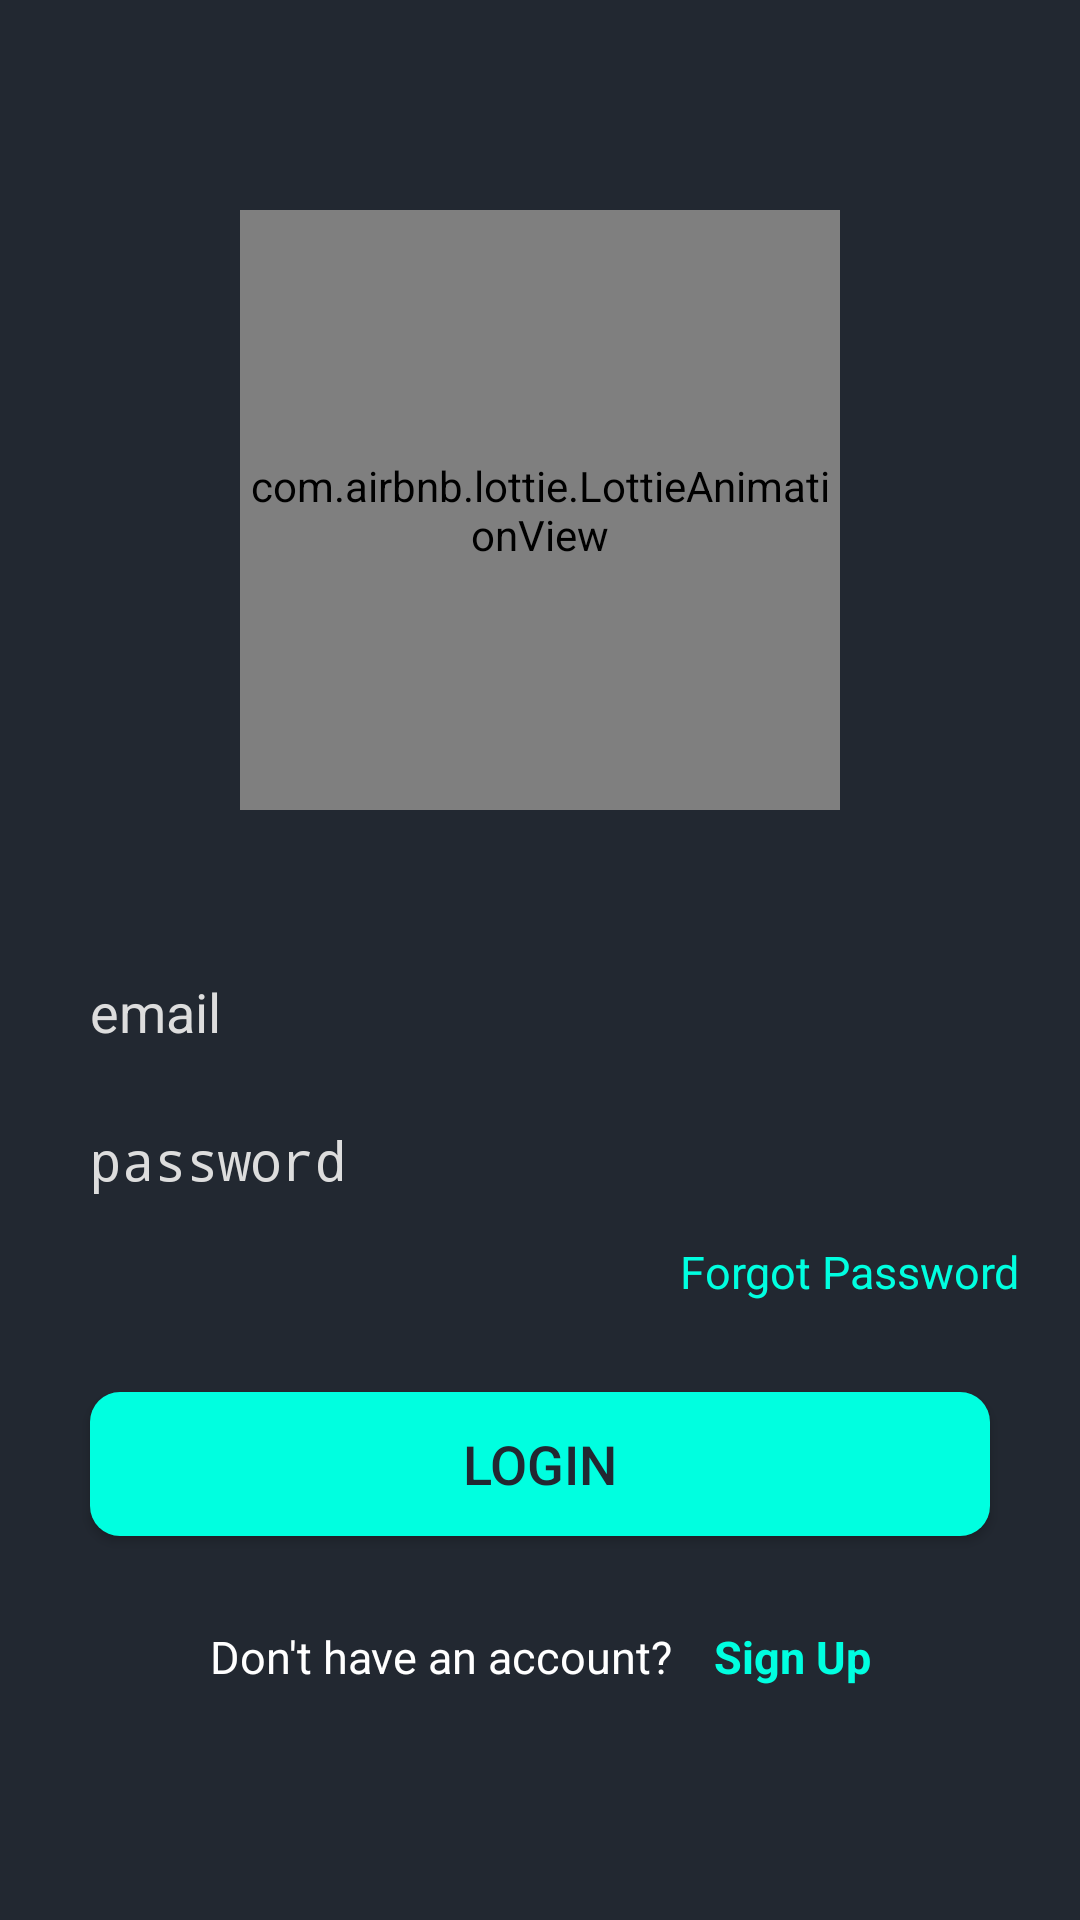

Reconstruct the res/layout file that produces this screen, plus the resources it refers to.
<!-- AndroidManifest.xml: application theme Theme.MyTasks -->
<!-- res/layout/activity_login.xml -->
<?xml version="1.0" encoding="utf-8"?>
<androidx.constraintlayout.widget.ConstraintLayout xmlns:android="http://schemas.android.com/apk/res/android"
    xmlns:app="http://schemas.android.com/apk/res-auto"
    xmlns:tools="http://schemas.android.com/tools"
    android:layout_width="match_parent"
    android:layout_height="match_parent"
    android:background="@color/dark_blue"
    tools:context=".LoginActivity">
 
    <ScrollView
        android:layout_width="match_parent"
        android:layout_height="match_parent"
        app:layout_constraintBottom_toBottomOf="parent"
        app:layout_constraintEnd_toEndOf="parent"
        app:layout_constraintStart_toStartOf="parent"
        app:layout_constraintTop_toTopOf="parent">

        <androidx.constraintlayout.widget.ConstraintLayout
            android:layout_width="match_parent"
            android:layout_height="wrap_content">

            <com.airbnb.lottie.LottieAnimationView
                android:id="@+id/loginAnimation"
                android:layout_width="200dp"
                android:layout_height="200dp"
                android:layout_marginTop="70dp"
                app:layout_constraintEnd_toEndOf="parent"
                app:layout_constraintStart_toStartOf="parent"
                app:layout_constraintTop_toTopOf="parent"
                app:lottie_autoPlay="true"
                app:lottie_loop="true"
                app:lottie_rawRes="@raw/login_anim" />

            <EditText
                android:id="@+id/edtEmail"
                android:layout_width="0dp"
                android:layout_height="wrap_content"
                android:layout_marginStart="20dp"
                android:layout_marginTop="50dp"
                android:layout_marginEnd="20dp"
                android:background="@color/dark_blue"
                android:hint="email"
                android:importantForAutofill="no"
                android:inputType="textEmailAddress"
                android:paddingStart="10dp"
                android:paddingTop="5dp"
                android:paddingEnd="10dp"
                android:paddingBottom="5dp"
                android:textColor="@color/textColor"
                android:textColorHint="@color/textColor"
                android:textSize="18sp"
                app:layout_constraintEnd_toEndOf="parent"
                app:layout_constraintStart_toStartOf="parent"
                app:layout_constraintTop_toBottomOf="@id/loginAnimation" />

            <EditText
                android:id="@+id/password"
                android:layout_width="0dp"
                android:layout_height="wrap_content"
                android:layout_marginStart="20dp"
                android:layout_marginTop="15dp"
                android:layout_marginEnd="20dp"
                android:background="@color/dark_blue"
                android:hint="password"
                android:importantForAutofill="no"
                android:inputType="textPassword"
                android:paddingStart="10dp"
                android:paddingTop="5dp"
                android:paddingEnd="10dp"
                android:paddingBottom="5dp"
                android:textColor="@color/textColor"
                android:textColorHint="@color/textColor"
                android:textSize="18sp"
                app:layout_constraintEnd_toEndOf="parent"
                app:layout_constraintStart_toStartOf="parent"
                app:layout_constraintTop_toBottomOf="@id/edtEmail" />

            <TextView
                android:id="@+id/forgotPassword"
                android:layout_width="wrap_content"
                android:layout_height="wrap_content"
                android:layout_marginTop="10dp"
                android:text="Forgot Password"
                android:textColor="@color/button"
                android:textSize="15sp"
                app:layout_constraintEnd_toEndOf="@id/password"
                app:layout_constraintTop_toBottomOf="@id/password" />

            <Button
                android:id="@+id/btnLogin"
                android:layout_width="0dp"
                android:layout_height="wrap_content"
                android:layout_marginStart="30dp"
                android:layout_marginTop="30dp"
                android:layout_marginEnd="30dp"
                android:background="@drawable/button_bg"
                android:text="Login"
                android:textColor="@color/dark_blue"
                android:textSize="18sp"
                app:layout_constraintEnd_toEndOf="parent"
                app:layout_constraintStart_toStartOf="parent"
                app:layout_constraintTop_toBottomOf="@id/forgotPassword" />

            <LinearLayout
                android:id="@+id/signUpLayout"
                android:layout_width="wrap_content"
                android:layout_height="wrap_content"
                android:layout_marginTop="30dp"
                android:layout_marginBottom="30dp"
                android:orientation="horizontal"
                app:layout_constraintBottom_toBottomOf="parent"
                app:layout_constraintEnd_toEndOf="parent"
                app:layout_constraintStart_toStartOf="parent"
                app:layout_constraintTop_toBottomOf="@+id/btnLogin">

                <TextView
                    android:id="@+id/signUpText"
                    android:layout_width="wrap_content"
                    android:layout_height="wrap_content"
                    android:text="Don't have an account? "
                    android:textColor="@color/white"
                    android:textSize="15sp" />

                <TextView
                    android:id="@+id/signUp"
                    android:layout_width="wrap_content"
                    android:layout_height="wrap_content"
                    android:layout_marginStart="10dp"
                    android:text="Sign Up"
                    android:textColor="@color/button"
                    android:textSize="15sp"
                    android:textStyle="bold" />

            </LinearLayout>
        </androidx.constraintlayout.widget.ConstraintLayout>

    </ScrollView>

</androidx.constraintlayout.widget.ConstraintLayout>
<!-- resources referenced by this layout -->
<resources>
  <color name="button">#00FFE0</color>
  <color name="dark_blue">#222831</color>
  <color name="textColor">#DDDDDD</color>
  <color name="white">#FFFFFFFF</color>
  <!-- drawable button_bg (drawable) -->
  <?xml version="1.0" encoding="utf-8"?>
  <shape xmlns:android="http://schemas.android.com/apk/res/android"
      android:shape="rectangle">
  
      <solid android:color="@color/button" />
      <corners android:radius="10dp" />
  
  </shape>
  <style name="Theme.MyTasks" parent="Theme.AppCompat.Light.NoActionBar">
          
          <item name="colorPrimary">@color/button</item>
          <item name="colorPrimaryVariant">@color/button</item>
          <item name="colorOnPrimary">@color/white</item>
          
          <item name="colorSecondary">@color/button</item>
          <item name="colorSecondaryVariant">@color/teal_700</item>
          <item name="colorOnSecondary">@color/black</item>
          
          <item name="android:statusBarColor" tools:targetApi="l">@color/dark_blue</item>
          
          <item name="windowActionBarOverlay">true</item>
      </style>
  <color name="teal_700">#FF018786</color>
  <color name="black">#FF000000</color>
</resources>
